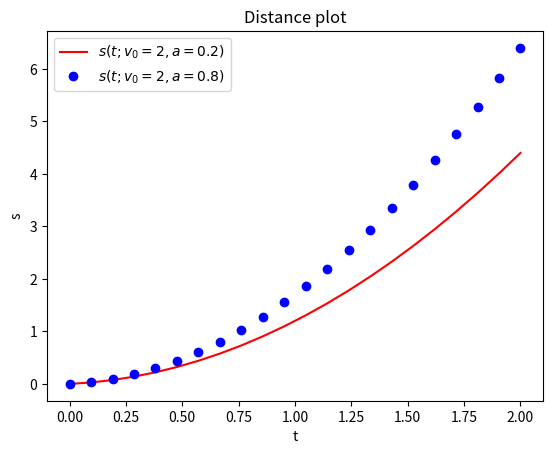

This figure's Python source:
import numpy as np
import matplotlib.pyplot as plt

v0 = 0.2
n = 21  # No of t values for plotting

t = np.linspace(0, 2, n+1)
a = 2
s0 = v0*t + 0.5*a*t**2
a = 3
s1 = v0*t + 0.5*a*t**2

plt.plot(t, s0, 'r-',  # Plot s0 curve with red line
         t, s1, 'bo')  # Plot s1 curve with blue circles
plt.xlabel('t')
plt.ylabel('s')
plt.title('Distance plot')
plt.legend(['$s(t; v_0=2, a=0.2)$', '$s(t; v_0=2, a=0.8)$'],
           loc='upper left')
plt.savefig('myplot.png')
plt.show()
